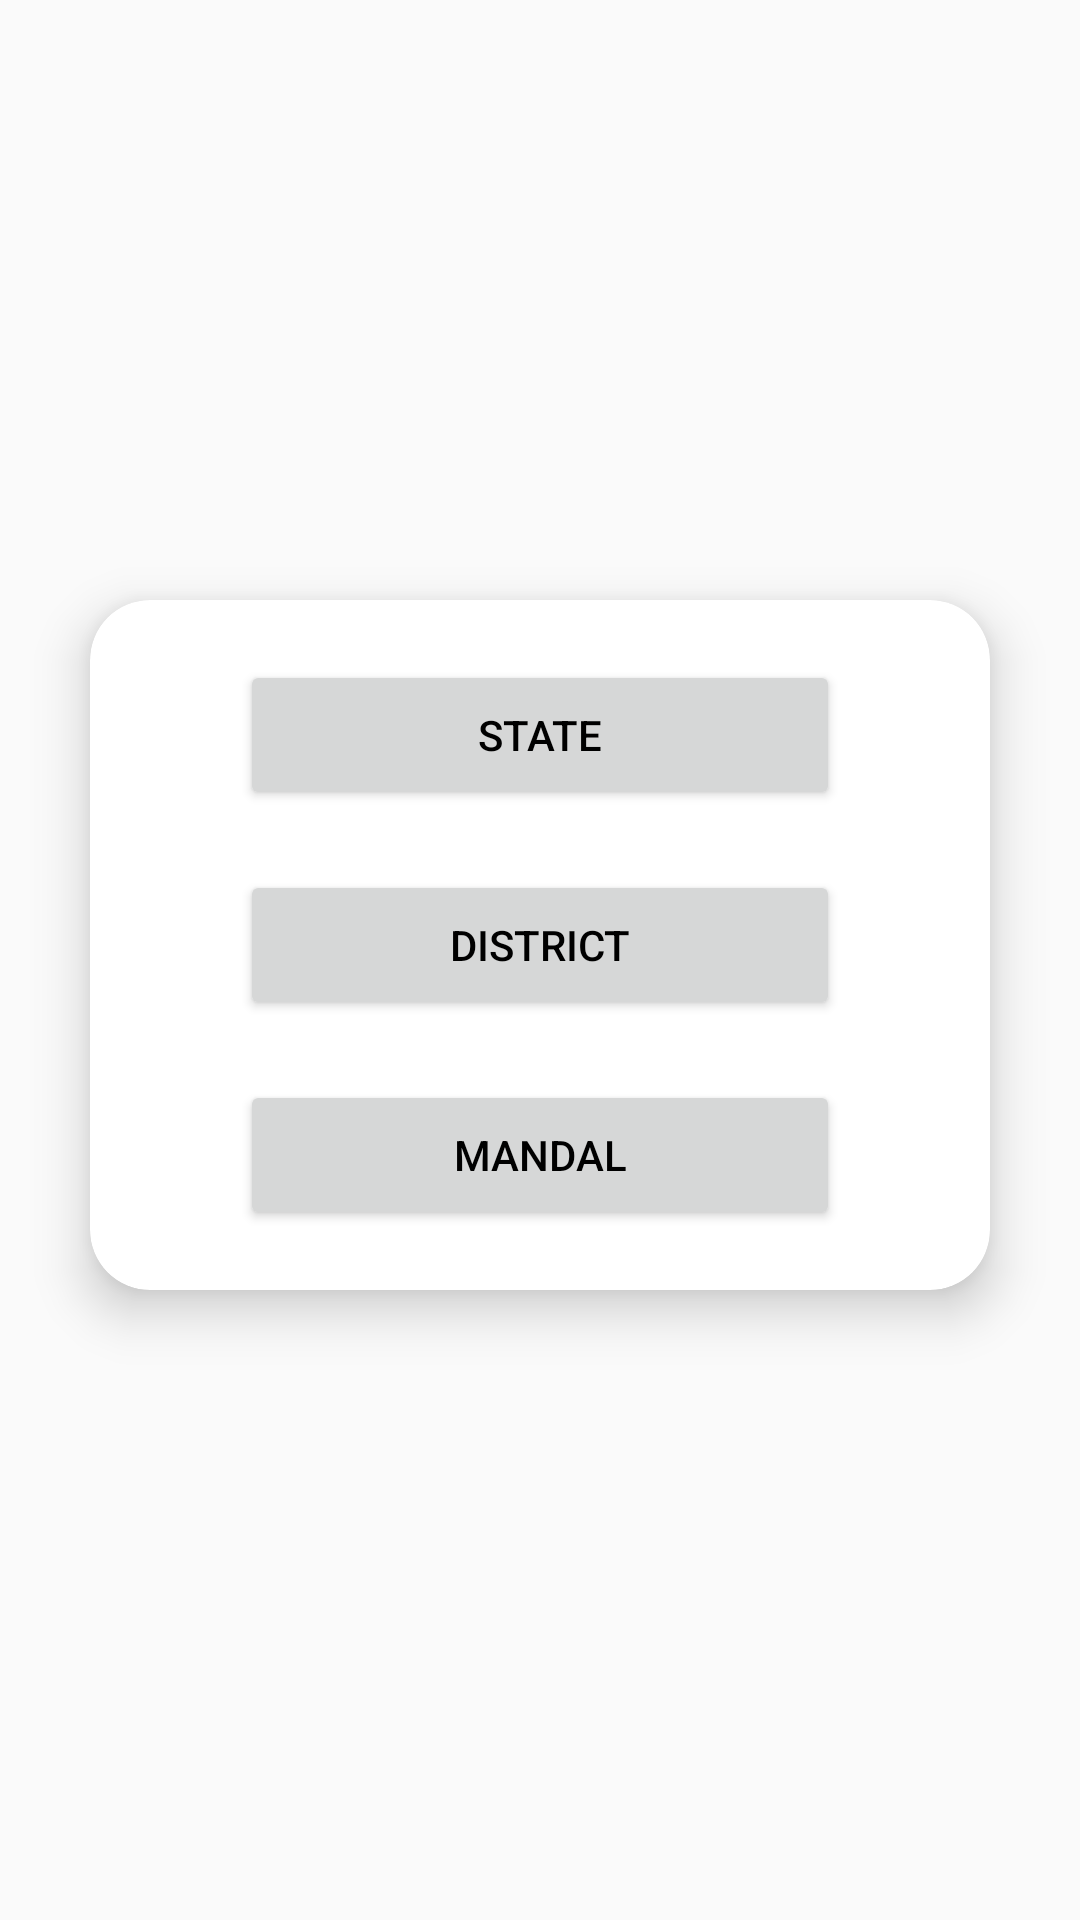

Layout XML and referenced resources for this Android screen:
<!-- AndroidManifest.xml: application theme AppTheme -->
<!-- res/layout/register.xml -->
<?xml version="1.0" encoding="utf-8"?>
<LinearLayout xmlns:android="http://schemas.android.com/apk/res/android"
    xmlns:app="http://schemas.android.com/apk/res-auto"
    android:layout_width="match_parent"
    android:layout_height="match_parent"
    android:gravity="center"
    android:orientation="vertical">
    <androidx.cardview.widget.CardView
        android:layout_width="300dp"
        android:layout_height="wrap_content"
        app:cardCornerRadius="20dp"
        app:cardElevation="10dp"
        android:layout_marginTop="0dp"
        android:layout_marginRight="25dp"
        android:layout_marginLeft="25dp"
        android:layout_marginBottom="10dp"
        android:background="@android:color/white"
        >
        <ScrollView
            android:layout_width="match_parent"
            android:layout_height="wrap_content"
            >

            <LinearLayout
                android:layout_width="wrap_content"
                android:layout_height="wrap_content"
                android:layout_gravity="center"
                android:orientation="vertical"
                android:padding="10dp">
                <Button
                    android:id="@+id/state"
                    android:layout_width="200dp"
                    android:layout_height="50dp"
                    android:layout_gravity="center"
                    android:layout_margin="10dp"
                    android:padding="10dp"
                    android:text="State"
                    android:textColor="@android:color/black" />

                <Button
                    android:id="@+id/district"
                    android:layout_width="200dp"
                    android:layout_height="50dp"
                    android:layout_gravity="center"
                    android:layout_margin="10dp"
                    android:padding="10dp"
                    android:text="District"
                    android:textColor="@android:color/black" />
                <Button
                    android:id="@+id/mandal"
                    android:layout_width="200dp"
                    android:layout_height="50dp"
                    android:layout_gravity="center"
                    android:layout_margin="10dp"
                    android:padding="10dp"
                    android:text="Mandal"
                    android:textColor="@android:color/black" />

            </LinearLayout>
        </ScrollView>
    </androidx.cardview.widget.CardView>
</LinearLayout>
<!-- resources referenced by this layout -->
<resources>
  <style name="AppTheme" parent="Theme.AppCompat.Light.DarkActionBar">
          
         
           <item name="colorPrimary">@color/colorPrimary</item>
          <item name="colorPrimaryDark">@color/colorPrimaryDark</item>
          <item name="colorAccent">@color/colorAccent</item>
  
      </style>
  <color name="colorPrimary">#8A2BE2</color>
  <color name="colorPrimaryDark">#8A2BE2</color>
  <color name="colorAccent">#D81B60</color>
</resources>
